The GitHub repository jainm1234/ping-pong-detect contains a labelled image folder "images" with 7 categories: blur ball, close-up, orange, player, pov, table, white. Examples follow, each with its label.

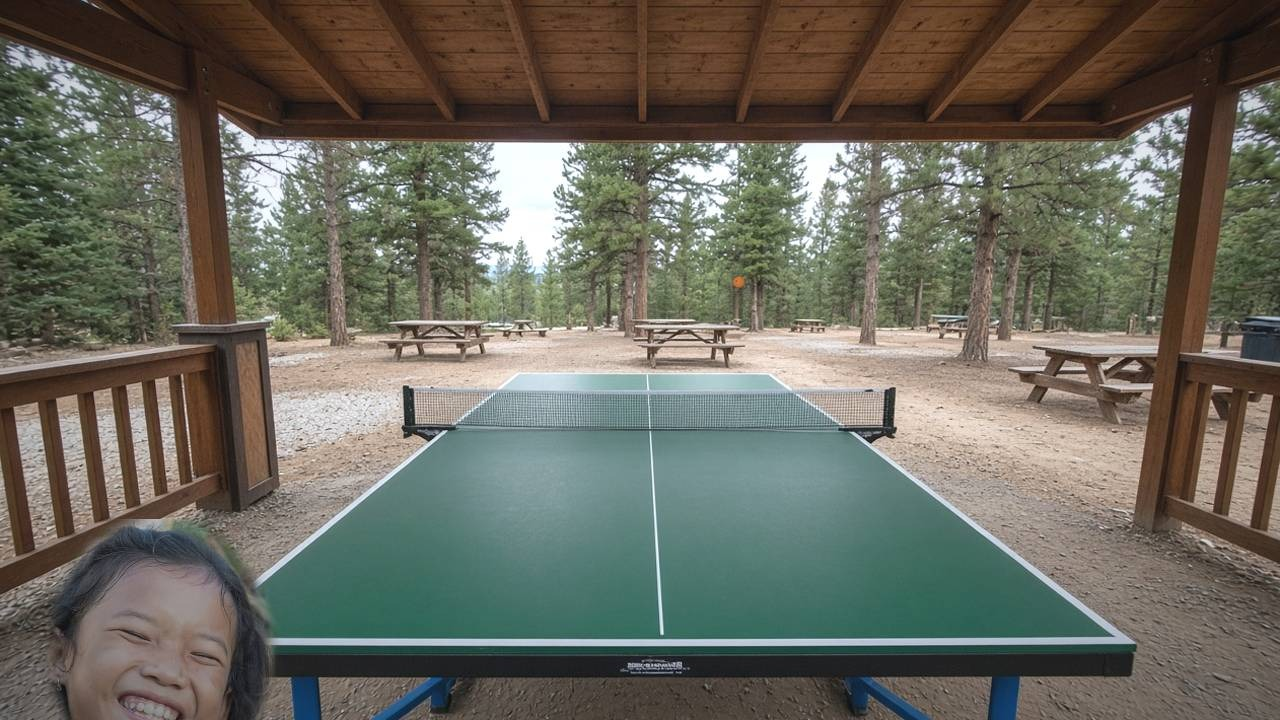
Label: pov

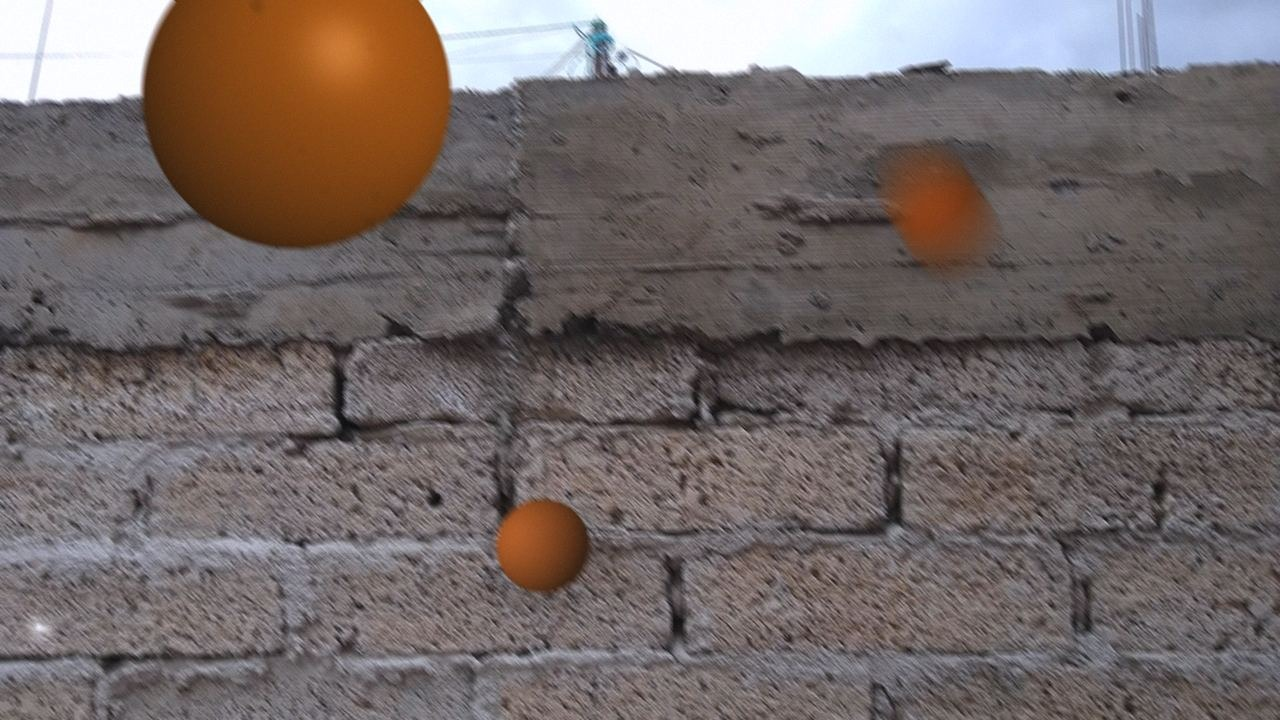
Label: orange

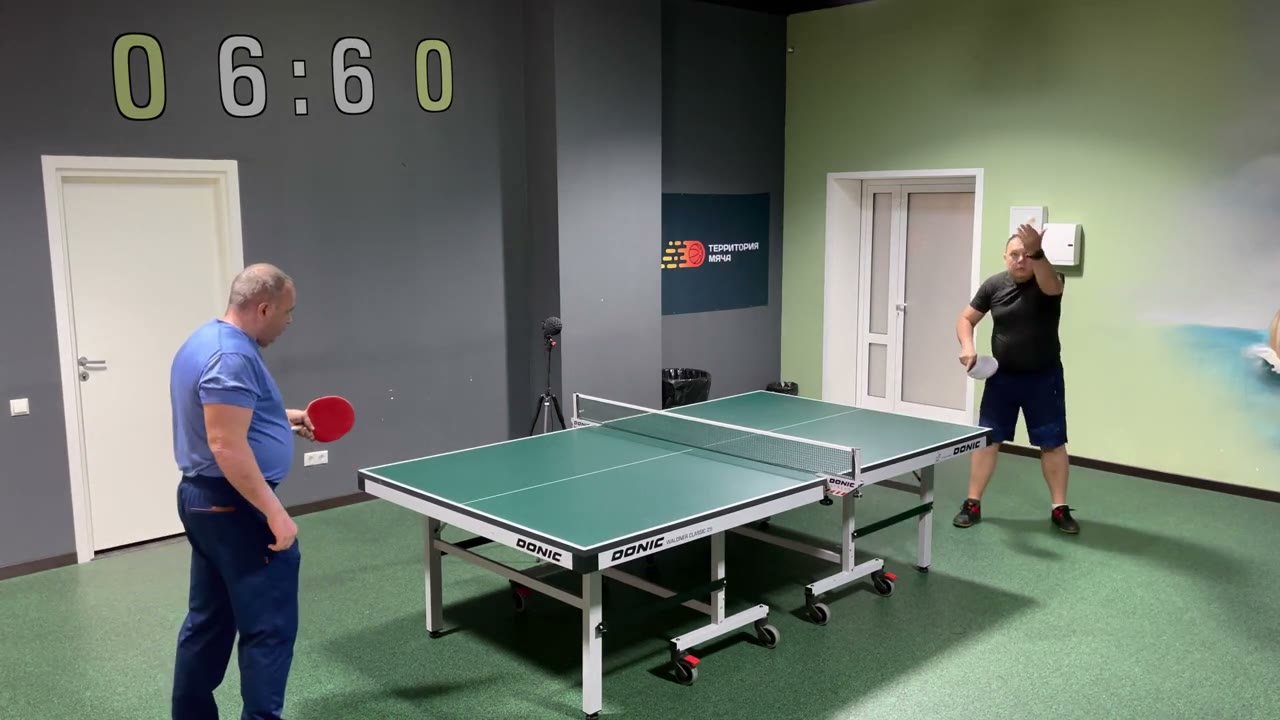
Label: blur ball

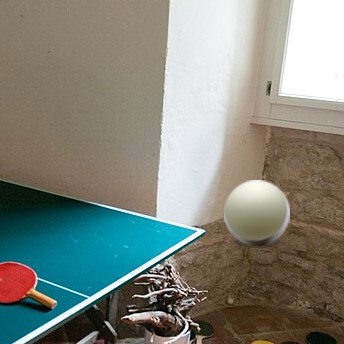
Label: white

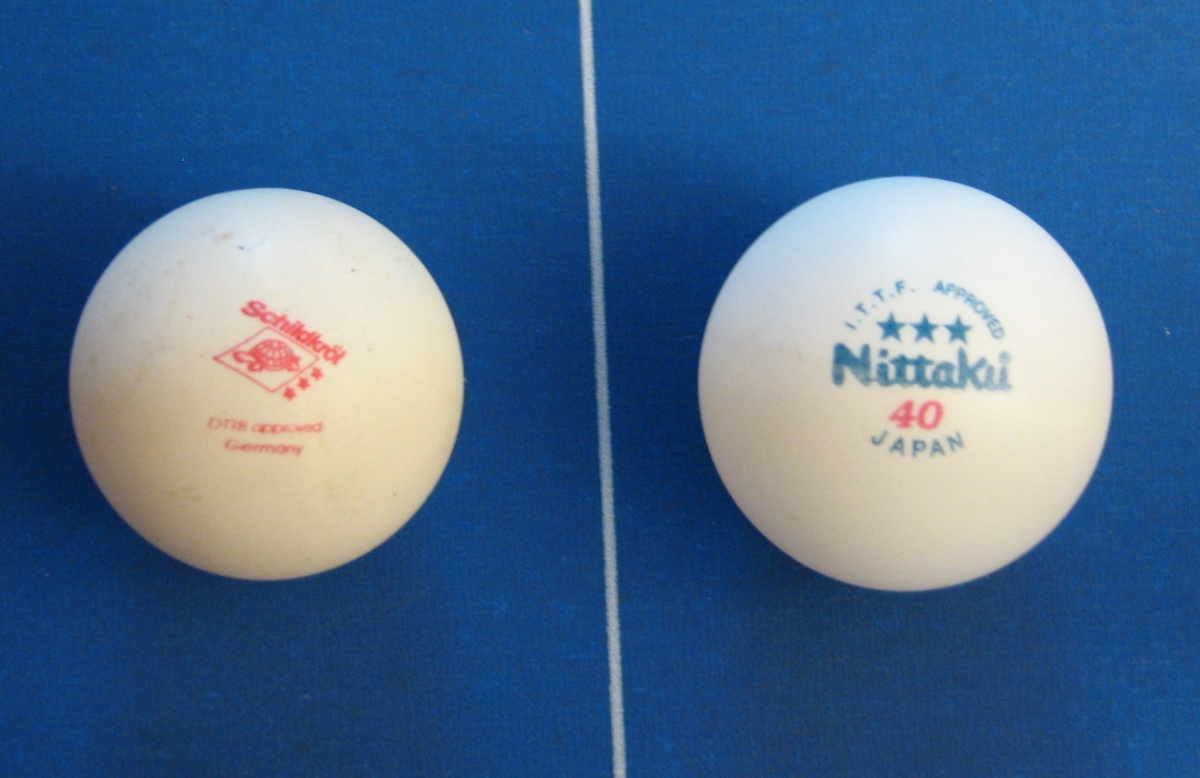
Label: close-up

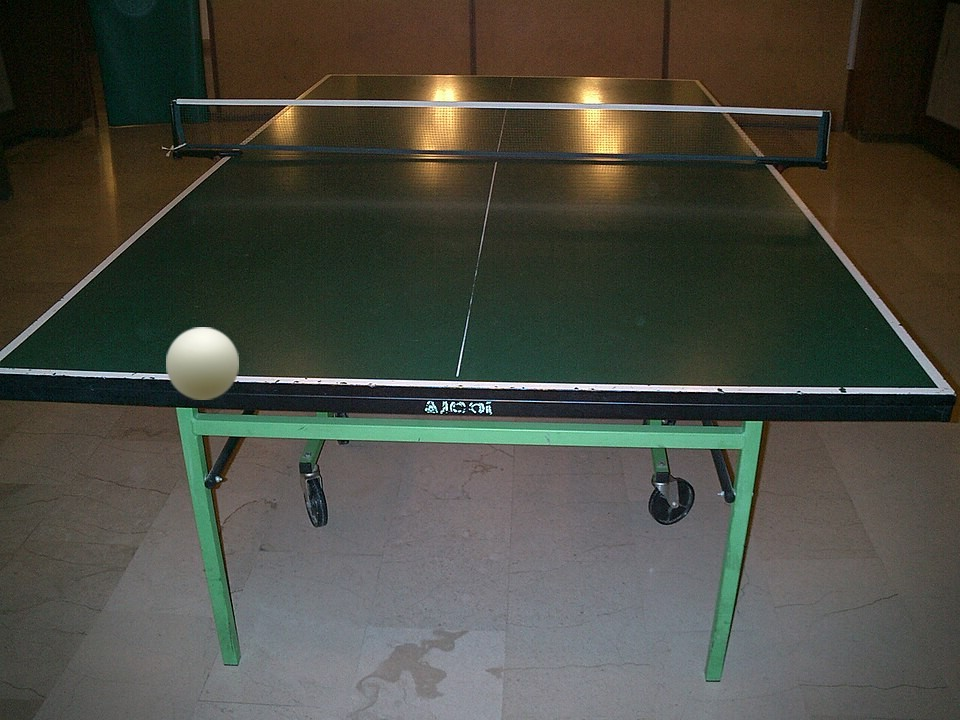
Label: table
